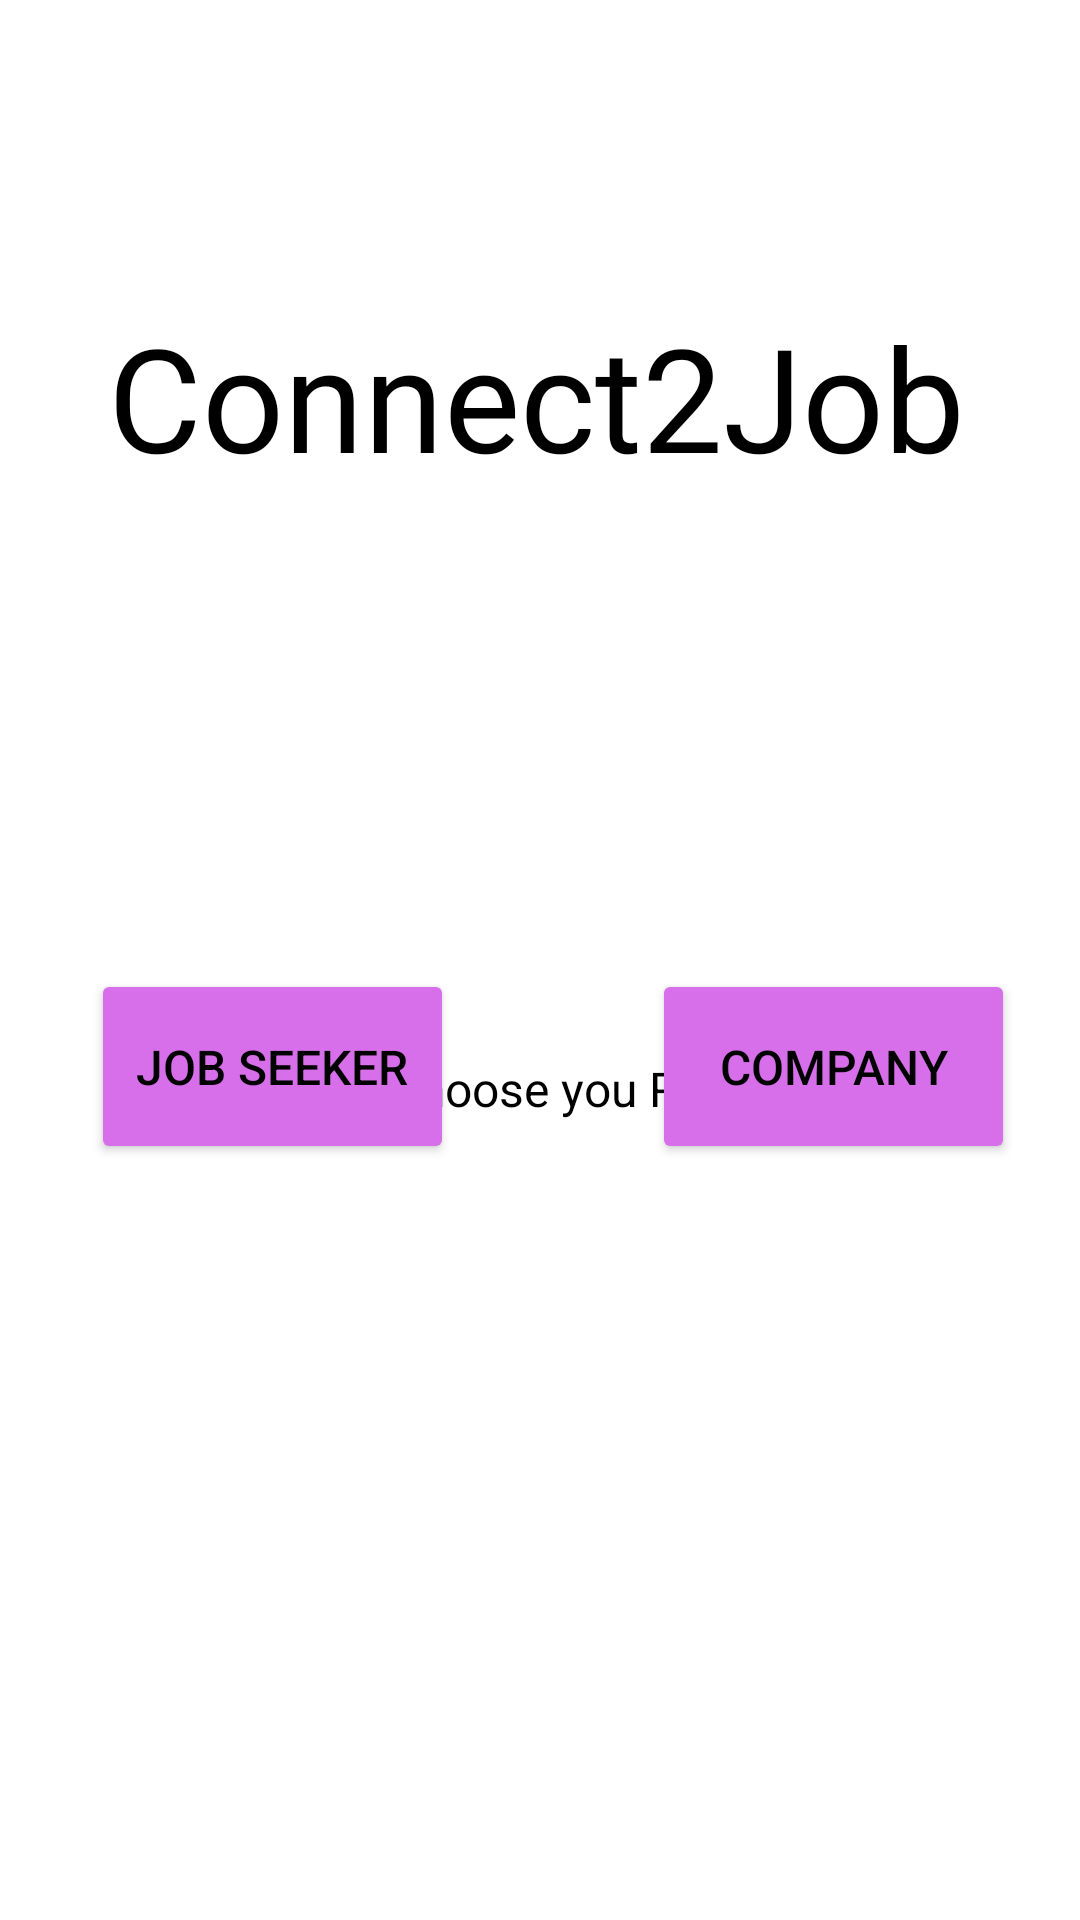

The Android layout XML behind this screen, and the referenced resources:
<!-- AndroidManifest.xml: application theme Theme.Connect2Job -->
<!-- res/layout/activity_main.xml -->
<?xml version="1.0" encoding="utf-8"?>
<androidx.constraintlayout.widget.ConstraintLayout xmlns:android="http://schemas.android.com/apk/res/android"
    xmlns:app="http://schemas.android.com/apk/res-auto"
    xmlns:tools="http://schemas.android.com/tools"
    android:layout_width="match_parent"
    android:layout_height="match_parent"
    tools:context=".MainActivity"
    android:background="#FFFFFF">


    <Button
        android:id="@+id/company_button"
        android:layout_width="121dp"
        android:layout_height="65dp"
        android:layout_marginBottom="252dp"
        android:text="Company"
        android:textColor="#000000"
        android:textSize="16sp"
        app:backgroundTint="#D86FEA"
        app:layout_constraintBottom_toBottomOf="parent"
        app:layout_constraintEnd_toEndOf="parent"
        app:layout_constraintHorizontal_bias="0.91"
        app:layout_constraintStart_toStartOf="parent" />

    <Button
        android:id="@+id/jobseeker_button"
        android:layout_width="121dp"
        android:layout_height="65dp"
        android:layout_marginBottom="252dp"
        android:text="Job Seeker"
        android:textColor="#000000"
        android:textSize="16sp"
        app:backgroundTint="#D86FEA"
        app:layout_constraintBottom_toBottomOf="parent"
        app:layout_constraintEnd_toEndOf="parent"
        app:layout_constraintHorizontal_bias="0.127"
        app:layout_constraintStart_toStartOf="parent" />

    <TextView
        android:id="@+id/q1_text"
        android:layout_width="wrap_content"
        android:layout_height="wrap_content"
        android:layout_marginTop="352dp"
        android:text="Choose you Role"
        android:textColor="#000000"
        android:textSize="16sp"
        app:layout_constraintEnd_toEndOf="parent"
        app:layout_constraintHorizontal_bias="0.535"
        app:layout_constraintStart_toStartOf="parent"
        app:layout_constraintTop_toTopOf="parent" />

    <TextView
        android:id="@+id/slogan"
        android:layout_width="wrap_content"
        android:layout_height="wrap_content"
        android:layout_marginStart="36dp"
        android:layout_marginTop="100dp"
        android:fontFamily="@font/audiowide"
        android:text="Connect2Job"
        android:textColor="#000000"
        android:textSize="48sp"
        app:layout_constraintStart_toStartOf="parent"
        app:layout_constraintTop_toTopOf="parent" />


</androidx.constraintlayout.widget.ConstraintLayout>
<!-- resources referenced by this layout -->
<resources>
  <style name="Theme.Connect2Job" parent="Base.Theme.Connect2Job" />
  <style name="Base.Theme.Connect2Job" parent="Theme.Material3.DayNight.NoActionBar">
          
          
      </style>
</resources>
